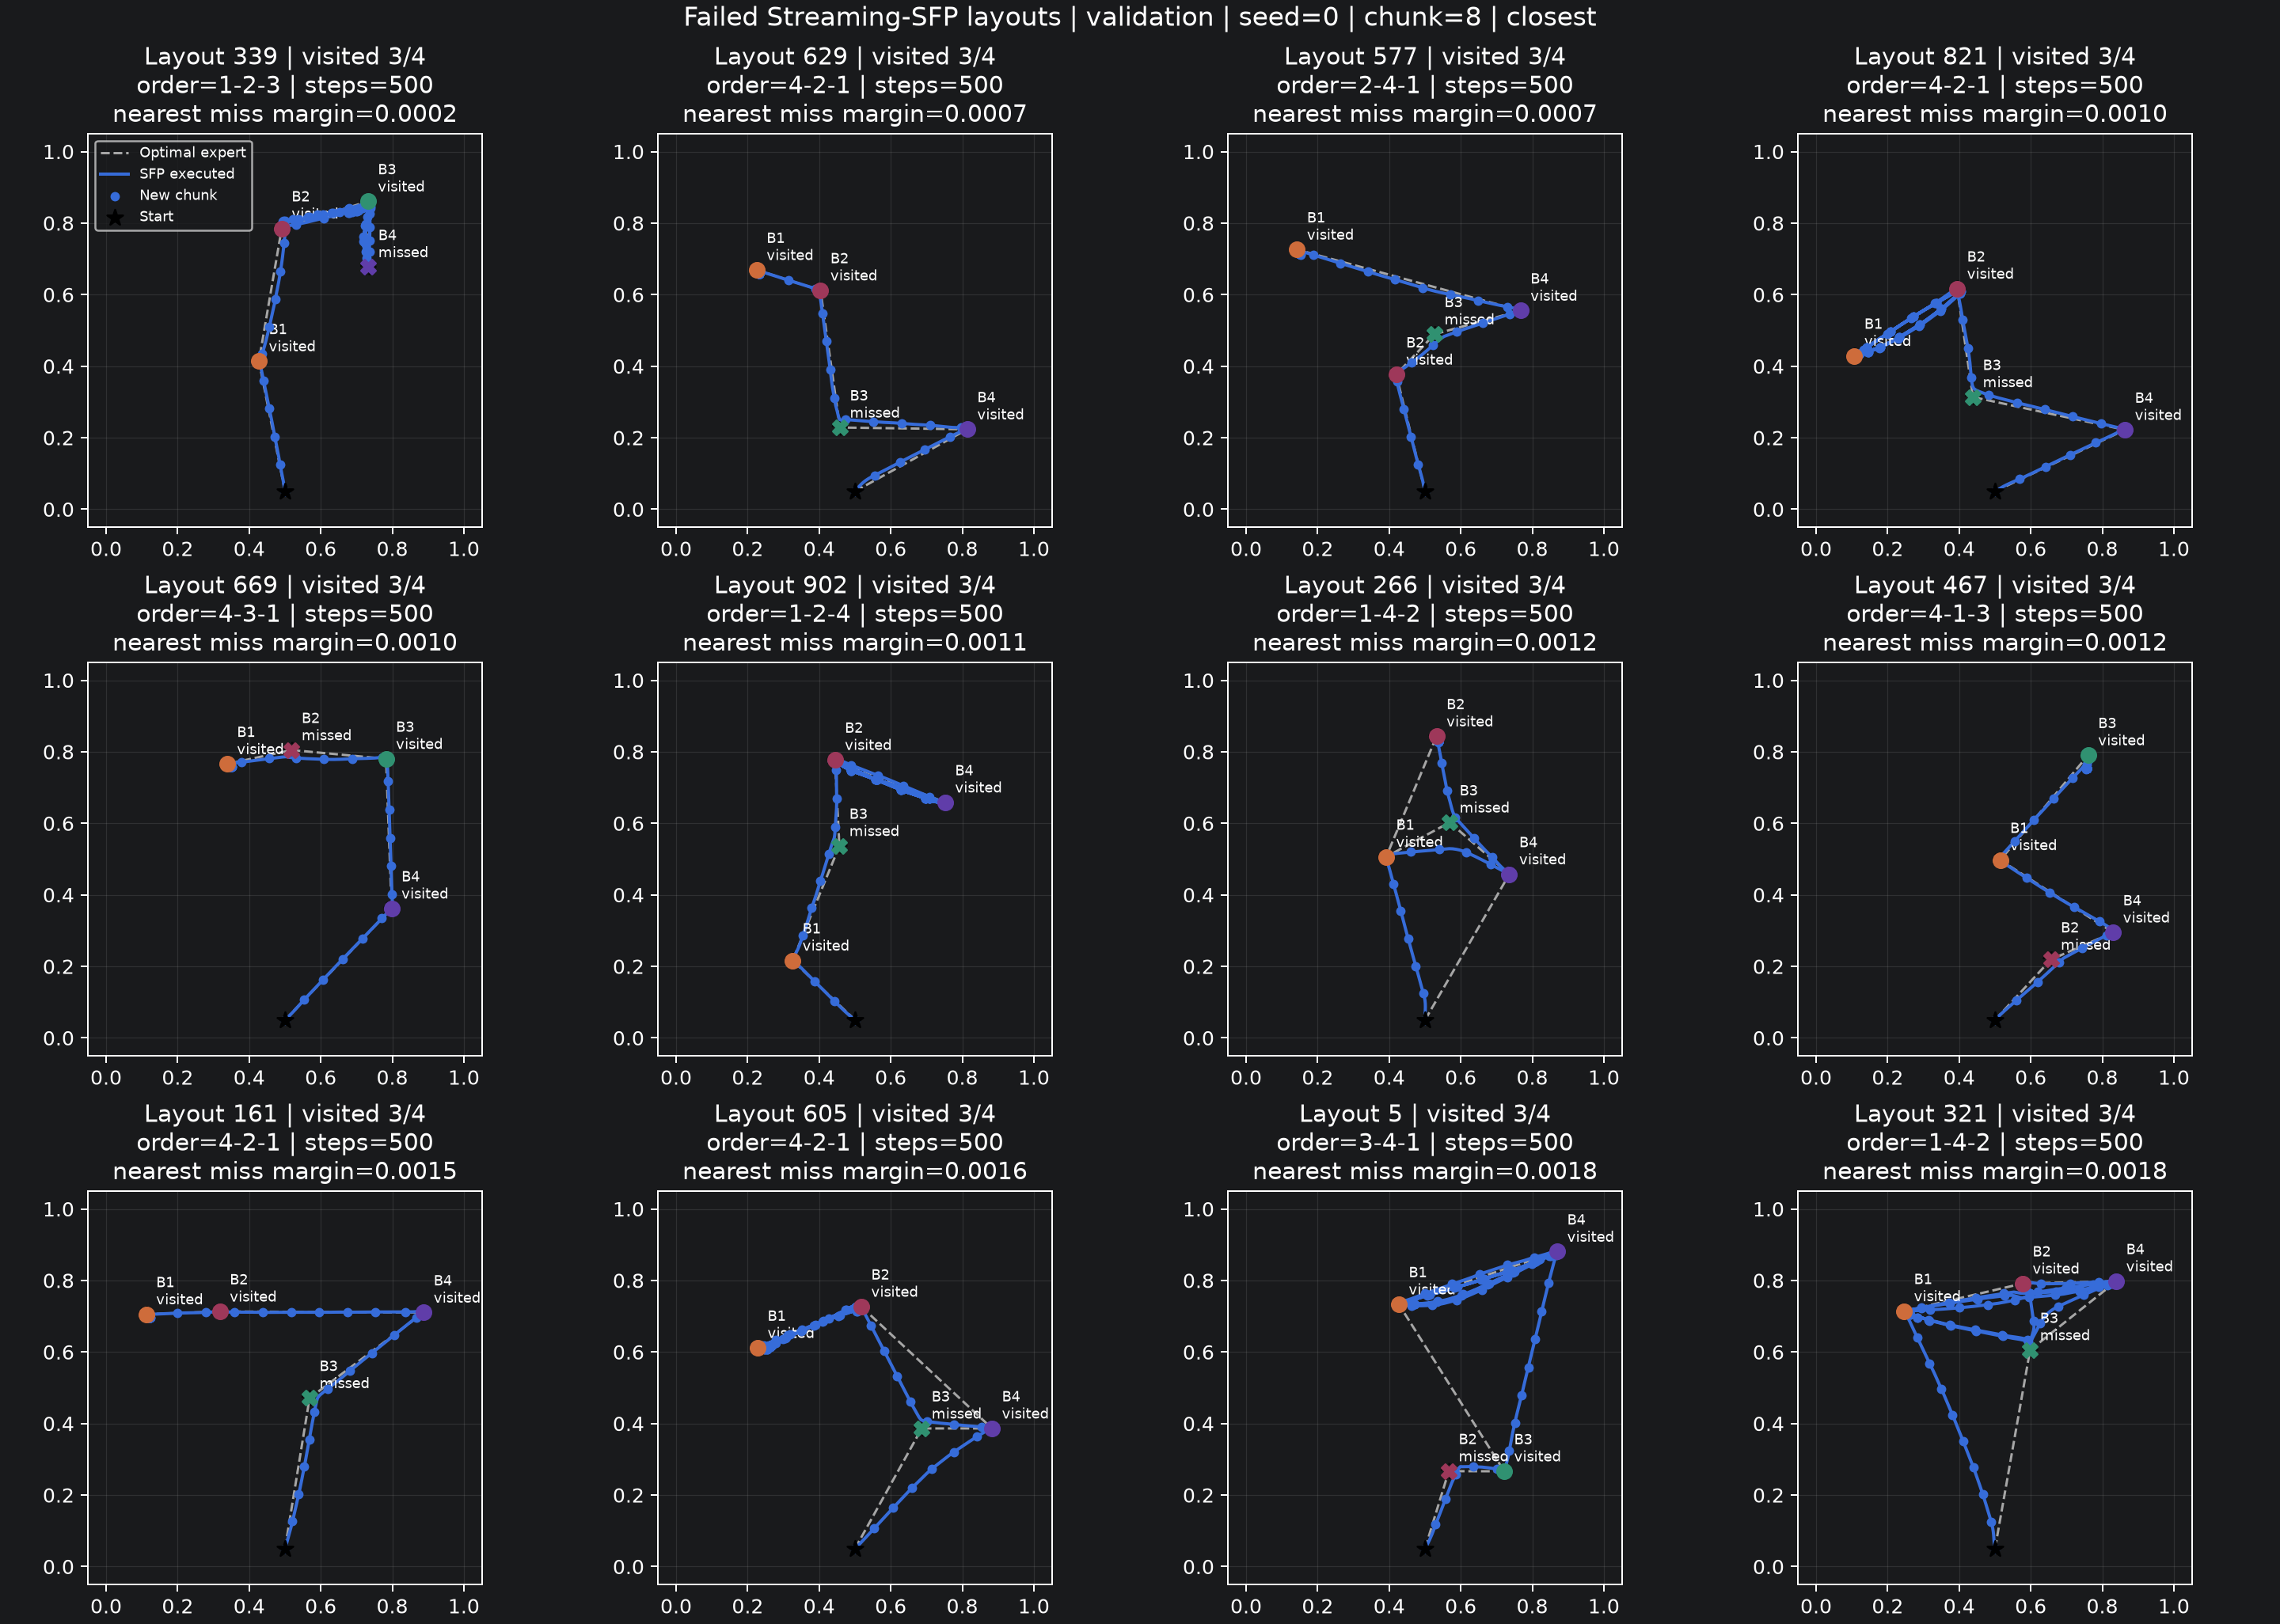

Source data for this figure (header and first rows):
layout_id, n_visited, visited_order, env_steps, invalid, optimal_second_gap, closest_unvisited_distance, closest_unvisited_margin
339, 3, 1-2-3, 500, 0, 0.01053, 0.02016, 0.0001612
629, 3, 4-2-1, 500, 0, 0.001769, 0.02071, 0.0007076
577, 3, 2-4-1, 500, 0, 0.0243, 0.02072, 0.0007163
821, 3, 4-2-1, 500, 0, 0.0299, 0.02102, 0.001016
669, 3, 4-3-1, 500, 0, 0.1383, 0.02104, 0.001036
902, 3, 1-2-4, 500, 0, 0.06788, 0.02113, 0.001132
266, 3, 1-4-2, 500, 0, 0.004048, 0.02119, 0.001187
467, 3, 4-1-3, 500, 0, 0.1005, 0.02124, 0.001237
161, 3, 4-2-1, 500, 0, 0.0708, 0.02147, 0.001467
605, 3, 4-2-1, 500, 0, 0.004384, 0.02156, 0.001561
5, 3, 3-4-1, 500, 0, 0.0127, 0.0218, 0.001796
321, 3, 1-4-2, 500, 0, 0.03693, 0.02184, 0.001844
